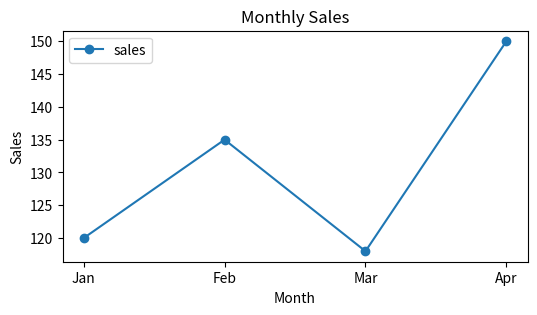
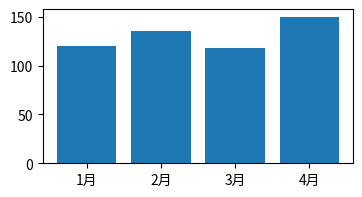

Here is the Python script that generated these plots, in order:
# viz-1 可视化原则与 Matplotlib 基础（实跑验证：Agg 后端生成真实图形对象）
import matplotlib
matplotlib.use("Agg")                 # 无界面后端：只构建图形对象，不弹窗口
import matplotlib.pyplot as plt
import io

months, sales = ["1月", "2月", "3月", "4月"], [120, 135, 118, 150]

fig, ax = plt.subplots(figsize=(6, 3))            # 面向对象风格：Figure 持有 Axes
ax.plot(["Jan", "Feb", "Mar", "Apr"], sales, marker="o", label="sales")
ax.set_title("Monthly Sales", fontsize=12)        # 本地无中文字体时图内文本用英文，避免缺字形
ax.set_xlabel("Month"); ax.set_ylabel("Sales")
ax.legend()
print("Figure 尺寸 =", fig.get_size_inches().tolist(), "；包含 Axes 数 =", len(fig.axes))
print("折线数据 =", ax.lines[0].get_ydata().tolist(), "（Artist 层保存了真实数据）")

plt.figure(figsize=(4, 2))                        # pyplot 状态机风格：当前图/当前坐标区
plt.bar(months, sales)
print("pyplot 当前图编号 = ", plt.gcf().number, "；两种风格操作的是同一套 Figure/Axes/Artist")

buf = io.BytesIO()
fig.savefig(buf, format="png", dpi=50)            # 保存不依赖 show()
print("savefig 生成 PNG 字节数 =", len(buf.getvalue()), "> 0，说明图形已真实构建")

choice = {("随时间变化", 1): "折线图", ("类别比较", 1): "柱/条形图",
          ("分布", 1): "直方图/箱线图", ("相关性", 2): "散点图", ("构成占比", 1): "堆叠柱/环形图"}
print("\n图表选择矩阵（关系 -> 图）：" + "；".join(f"{k[0]}->{v}" for k, v in choice.items()))
print("原则：一张图只回答一个问题；先写结论，再决定图的类型")
